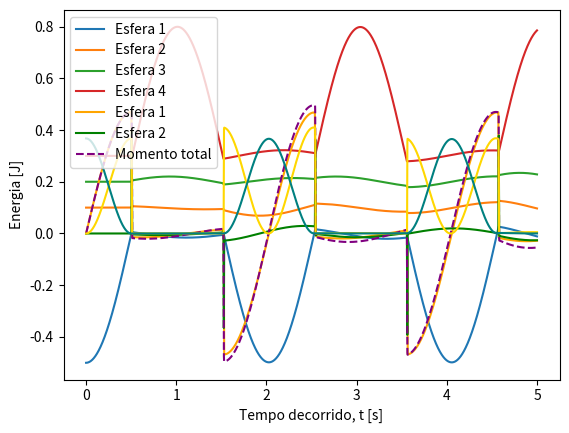

Recreate this plot in Python.
import numpy as np
import matplotlib.pyplot as plt

#simular o movimeto de duas esferas sujeitas às seguintes forças (método de euler)
def acc_toque(dx,d):
    # calcular a aceleração de uma esfera devido ao contacto com a esfera à sua direita
    k = 1e7
    q = 2.0
    if dx<d:
        a = (-k*abs(dx-d)**q)/m
    else:
        a = 0.0
    return a

def acc_i(i,x):
    #calcular a aceleração de esfera i, cuja posicao de equilibrio é d*i
    a = 0

    if i>0: # a primeira esfera não tem vizinho à sua esquerda
        a -= acc_toque(x[i] - x[i-1],d)
    if i < (N-1): # a última esfera não tem vizinho à sua direita
        a += acc_toque(x[i+1] - x[i], d)

    # aceleração de gravidade, afeta todas as esferas
    a -= g*(x[i]-d*i)/l
    return a


t0 = 0.0 
tf = 5.0 
dt = 0.001 

t = np.arange(t0, tf, dt)  #variáveis tempo
Nt = np.size(t)

N = 4
d = 0.1 
l = 10 * d
m = 0.3 
g = 9.8   
k = 1e7 #constante de forca elastica [N/m^2]
x0 = np.arange(0, N, 1) * d #posições 

#inicializar das granzedas físicas
x_arr = np.zeros((N, Nt)) 
v_arr = np.zeros((N, Nt)) 
a_arr = np.zeros((N, Nt)) 

#condicoes iniciais
x_arr[:, 0] = x0 #posições iniciais de equilibrio da esfera 
x_arr[0, 0] = - 5 * d #altera a posição da primeira esfera - inicia o movimento do sistema
v_arr[:, 0] = np.zeros(N) #velocidade inicial as esferas 

#método de euler 
for j in range(Nt - 1): #loop no tempo
    for i in range(N): #loop nas esferas
        a_arr[i, j] = acc_i(i, x_arr[:, j])  #acelaração da esfersa i no tempo j 
    
    v_arr[:, j + 1] = v_arr[:, j] + a_arr[:, j] * dt  #atualiza a velocidade das mesmas com a aceleração
    x_arr[:, j + 1] = x_arr[:, j] + v_arr[:, j + 1] * dt  #atualiza a posição com a velocidade


for i in range(N):  #percorrer ambas as esferas 
    plt.plot(t, x_arr[i, :], label=f'Esfera {i+1}')  #escolhe uma esfera e plota a sua posição

plt.xlabel("Tempo decorrido, t [s]")
plt.ylabel("Posição, x [m]")
plt.legend()
plt.show()

#calculo do momento total em cada instante
p_arr = m * v_arr  #matriz que representa o movimento linear de cada esfera em cada instante 
p_tot = p_arr[0, :] + p_arr[1, :]  #soma dos momentos individuais das esferas para saber o momento total do sistema 

plt.plot(t, p_arr[0, :], color='orange', label='Esfera 1')
plt.plot(t, p_arr[1, :], color='green', label='Esfera 2')
plt.plot(t, p_tot, color='purple', linestyle='--', label='Momento total')
plt.xlabel("Tempo decorrido, t [s]")
plt.ylabel("Momento linear, p [kg·m/s]")
plt.legend()
plt.show()


#calculo da energia cinética e potencial em cada instante 
E_c = p_tot**2 / (2 * m)  #(movimento linear total)**2 / (2*massa)
E_p = m * g * (x_arr[0, :] - x0[0])**2 / (2 * l)
E_p += m * g * (x_arr[1, :] - x0[1])**2 / (2 * l)

plt.plot(t, E_c, color='gold', label='Energia cinética')
plt.plot(t, E_p, color='teal', label='Energia potencial')
plt.xlabel("Tempo decorrido, t [s]")
plt.ylabel("Energia [J]")
plt.show()

